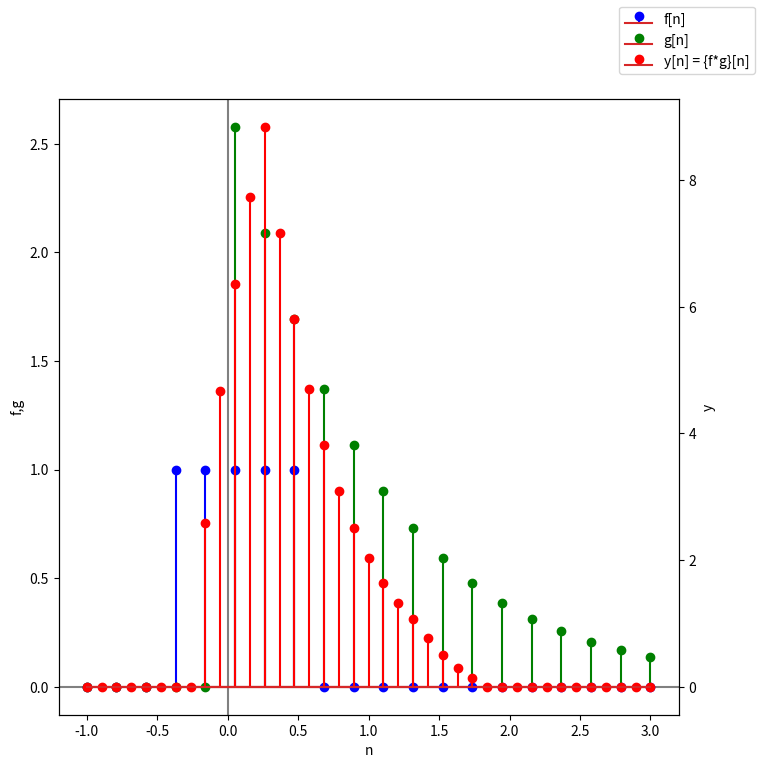

Generate this figure with matplotlib:
import numpy as np
import matplotlib.pyplot as plt
import sys

"""
Basado en el ejemplo que se muestra en:
https://es.wikipedia.org/wiki/Convoluci%C3%B3n

Definimos:
f(n) = square(n) = u(n+1/2) - u(n-1/2)
g(n) = e ^ -(n-1) * u(n)
"""

def square(n):
    return np.heaviside(n+1/2, 1) - np.heaviside(n-1/2, 1)

# Defino las funciones a convolucionar
f = lambda n: square(n)
g = lambda n: np.exp(-n+1) * np.heaviside(n, 1)

# Defino el tiempo
m = 20 # muestras
n = np.linspace(-1, 3, m) # m muestras entre -2 y 2

# Convolucion
y = np.convolve(f(n), g(n),'full')

# Defino el tiempo de convolución
n1 = np.linspace(-1, 3, 2*m-1) # 2m-1 muestras entre -2 y 2

# Imprimo valores
#if len(sys.argv) > 1:
#    if sys.argv[1] != 'no-print':
#        print('y[n]')
#        print(y)

# Grafico
fig, ax1 = plt.subplots(figsize=(8, 8))
ax2 = ax1.twinx()

ax1.axvline(0, color='gray')
ax1.axhline(0, color='gray')

stem1 = ax1.stem(n, f(n), label='f[n]')
stem1.markerline.set_color('blue')
stem1.stemlines.set_color('blue')

stem2 = ax1.stem(n, g(n), label='g[n]')
stem2.markerline.set_color('green')
stem2.stemlines.set_color('green')

stem3 = ax2.stem(n1, y, label='y[n] = {f*g}[n]')
stem3.markerline.set_color('red')
stem3.stemlines.set_color('red')

ax1.set_xlabel("n")
ax1.set_ylabel("f,g")
ax1.tick_params(axis="y")
ax2.set_ylabel("y")
ax2.tick_params(axis="y")

fig.legend()
plt.show()
